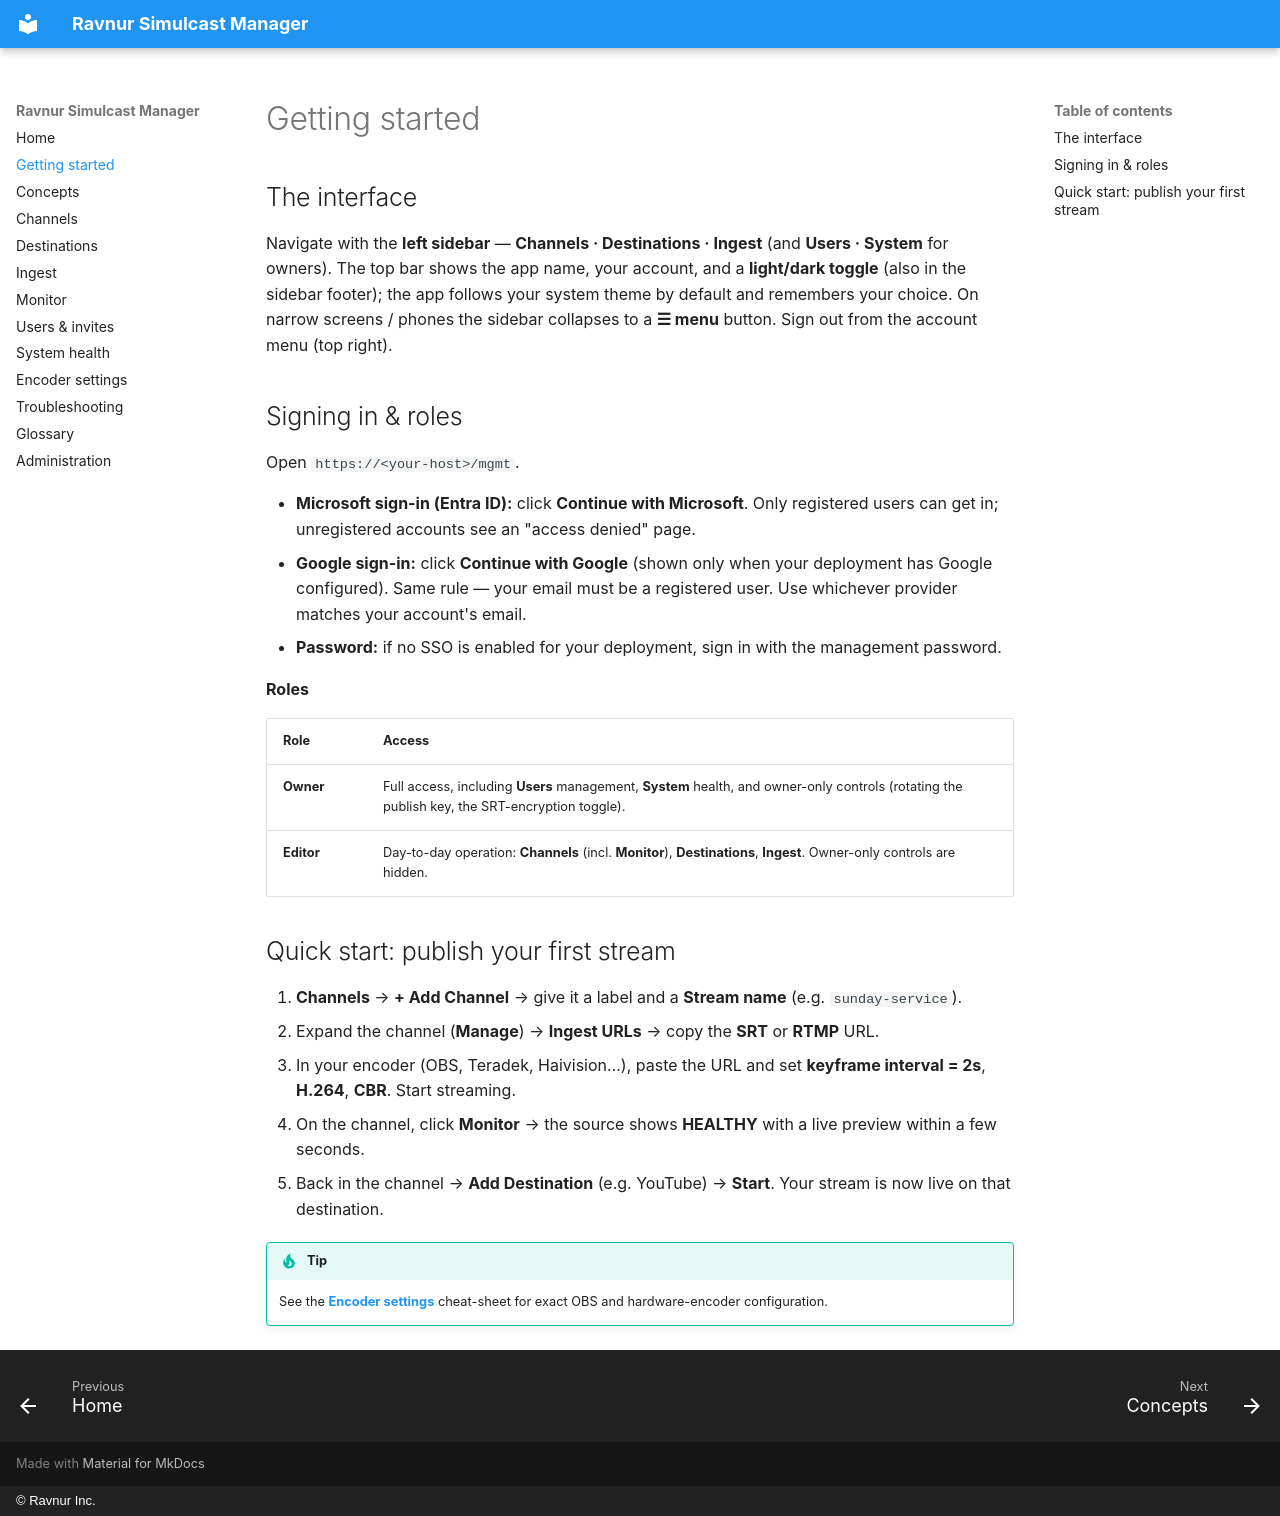

repository: Ravnur-Inc/oryx-restream · page: getting-started/index.html · generator: mkdocs · copyright: © Ravnur Inc.

# Getting started

## The interface
Navigate with the **left sidebar** — **Channels · Destinations · Ingest** (and
**Users · System** for owners). The top bar shows the app name, your account, and
a **light/dark toggle** (also in the sidebar footer); the app follows your system
theme by default and remembers your choice. On narrow screens / phones the sidebar
collapses to a **☰ menu** button. Sign out from the account menu (top right).

## Signing in & roles
Open `https://<your-host>/mgmt`.

- **Microsoft sign-in (Entra ID):** click **Continue with Microsoft**. Only
  registered users can get in; unregistered accounts see an "access denied" page.
- **Google sign-in:** click **Continue with Google** (shown only when your
  deployment has Google configured). Same rule — your email must be a registered
  user. Use whichever provider matches your account's email.
- **Password:** if no SSO is enabled for your deployment, sign in with the
  management password.

**Roles**

| Role | Access |
|------|--------|
| **Owner** | Full access, including **Users** management, **System** health, and owner-only controls (rotating the publish key, the SRT-encryption toggle). |
| **Editor** | Day-to-day operation: **Channels** (incl. **Monitor**), **Destinations**, **Ingest**. Owner-only controls are hidden. |

## Quick start: publish your first stream
1. **Channels** → **+ Add Channel** → give it a label and a **Stream name**
   (e.g. `sunday-service`).
2. Expand the channel (**Manage**) → **Ingest URLs** → copy the **SRT** or
   **RTMP** URL.
3. In your encoder (OBS, Teradek, Haivision…), paste the URL and set
   **keyframe interval = 2s**, **H.264**, **CBR**. Start streaming.
4. On the channel, click **Monitor** → the source shows **HEALTHY** with a live
   preview within a few seconds.
5. Back in the channel → **Add Destination** (e.g. YouTube) → **Start**. Your
   stream is now live on that destination.

!!! tip
    See the **[Encoder settings](encoder-settings.md)** cheat-sheet for exact OBS
    and hardware-encoder configuration.
